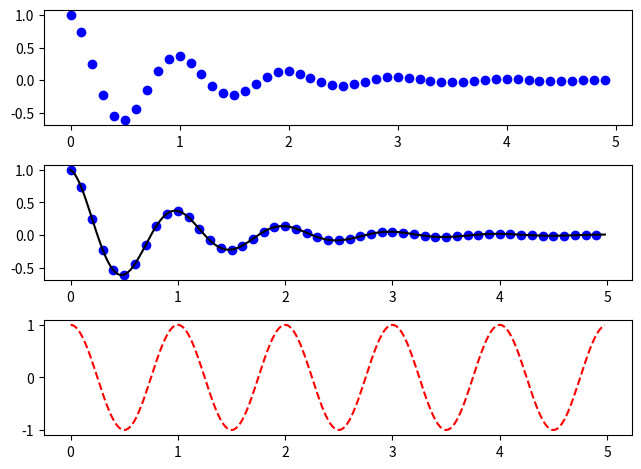

Write Python code to recreate this figure.
############################################################
#
#    subplots
#
############################################################

import numpy as np
import matplotlib.pyplot as plt

def f(t):
    return np.exp(-t) * np.cos(2*np.pi*t)

t1 = np.arange(0.0, 5.0, 0.1)
t2 = np.arange(0.0, 5.0, 0.02)


fig, (ax1, ax2, ax3) = plt.subplots(3, 1)
ax1.plot(t1, f(t1), 'bo')
ax2.plot(t1, f(t1), 'bo', t2, f(t2), 'k')
ax3.plot(t2, np.cos(2*np.pi*t2), 'r--')

plt.tight_layout()
plt.show()

1